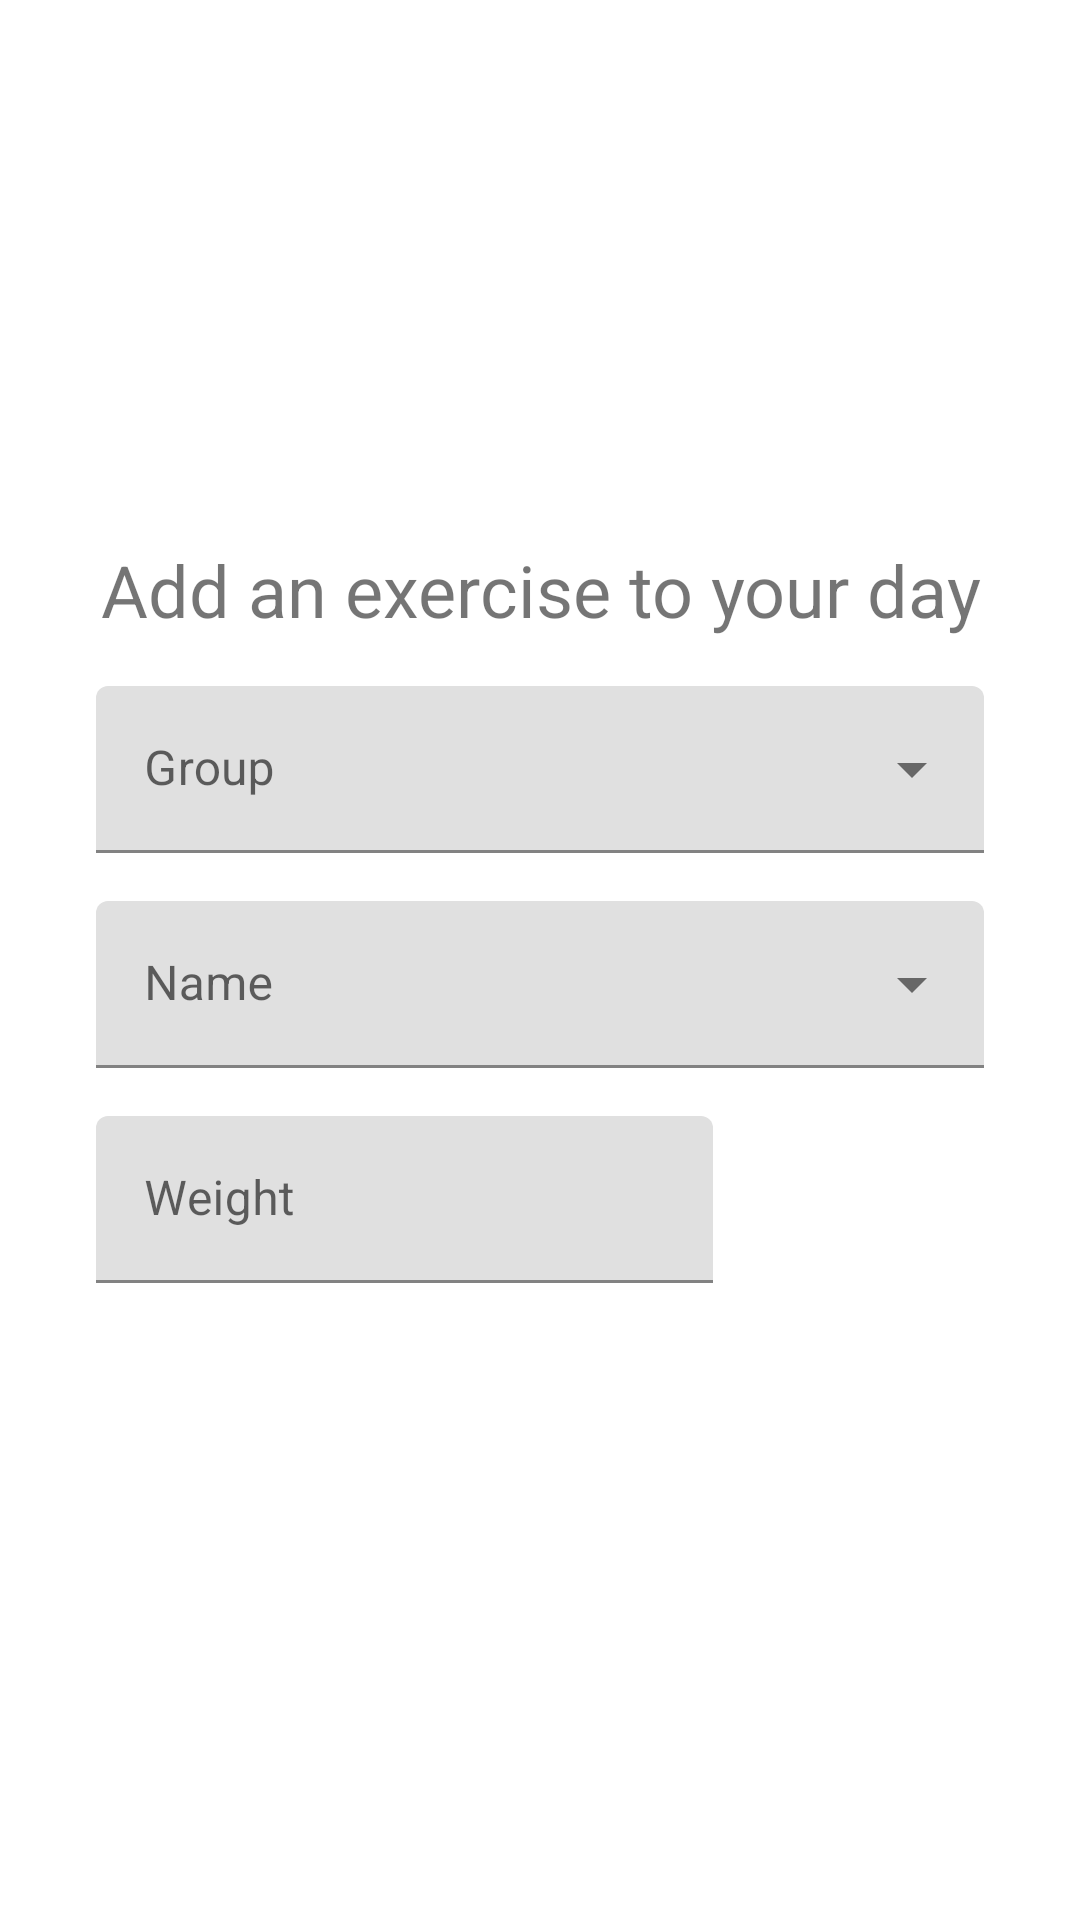

Produce the Android XML layout that renders to this screen, including the resource entries it uses.
<!-- AndroidManifest.xml: application theme Theme.Licenta -->
<!-- res/layout/alert_dialog_exercise.xml -->
<?xml version="1.0" encoding="utf-8"?>
<LinearLayout xmlns:android="http://schemas.android.com/apk/res/android"
    android:orientation="vertical"
    android:layout_width="match_parent"
    android:layout_height="match_parent"
    android:gravity="center"
    android:padding="@dimen/app_padding_large">

    <TextView
        android:id="@+id/dialog_exercise_register_tv"
        android:layout_width="match_parent"
        android:layout_height="wrap_content"
        android:gravity="center"
        android:text="Add an exercise to your day"
        android:textSize="@dimen/text_size_titles"
        android:layout_marginBottom="@dimen/login_form_fields_margin_between"/>
    
    <com.google.android.material.textfield.TextInputLayout
        android:id="@+id/dialog_exercise_group_til"
        android:layout_width="match_parent"
        android:layout_height="wrap_content"
        android:layout_marginBottom="@dimen/login_form_fields_margin_between"
        style="@style/Widget.MaterialComponents.TextInputLayout.FilledBox.ExposedDropdownMenu"
        >
        <AutoCompleteTextView
            android:id="@+id/dialog_exercise_group_actv"
            android:hint="Group"
            android:layout_width="match_parent"
            android:layout_height="match_parent"
            android:inputType="none"
            />
    </com.google.android.material.textfield.TextInputLayout>

    <com.google.android.material.textfield.TextInputLayout
        android:id="@+id/dialog_exercise_name_til"
        android:layout_width="match_parent"
        android:layout_height="wrap_content"
        android:layout_marginBottom="@dimen/login_form_fields_margin_between"
        style="@style/Widget.MaterialComponents.TextInputLayout.FilledBox.ExposedDropdownMenu"
        >

        <AutoCompleteTextView
            android:id="@+id/dialog_exercise_name_actv"
            android:hint="Name"
            android:layout_width="match_parent"
            android:layout_height="match_parent"
            android:inputType="none"
            />
    </com.google.android.material.textfield.TextInputLayout>

    <LinearLayout
        android:id="@+id/dialog_exercise_weight_ll"
        android:layout_width="match_parent"
        android:layout_height="wrap_content"
        android:layout_marginBottom="@dimen/login_form_fields_margin_between"
        android:orientation="horizontal"
        android:layout_gravity="center_horizontal"
        android:gravity="center_horizontal"
        android:visibility="visible"
        android:weightSum="7">

        <com.google.android.material.textfield.TextInputLayout
            android:id="@+id/dialog_exercise_weight_til"
            android:layout_width="0dp"
            android:layout_height="wrap_content"
            android:layout_weight="5"
            android:layout_gravity="center_horizontal"
            android:layout_marginEnd="@dimen/app_margin_small"
            android:layout_marginBottom="@dimen/login_form_fields_margin_between"
            style="@style/Widget.MaterialComponents.TextInputLayout.FilledBox"
            >
            <com.google.android.material.textfield.TextInputEditText
                android:id="@+id/dialog_exercise_weight_et"
                android:hint="Weight"
                android:layout_width="match_parent"
                android:layout_height="match_parent"
                android:inputType="numberDecimal"
                />
        </com.google.android.material.textfield.TextInputLayout>

        <com.google.android.material.button.MaterialButtonToggleGroup
            android:id="@+id/dialog_exercise_weight_tbg"
            android:layout_width="0dp"
            android:layout_weight="2"
            android:layout_height="wrap_content"
            android:layout_gravity="center_horizontal"
            android:gravity="center"
            >

            <Button
                android:id="@+id/dialog_exercise_g_rb"
                style="@style/Widget.App.Button.ToggleGroup.LeftButton"
                android:layout_width="wrap_content"
                android:layout_height="wrap_content"
                android:text="@string/unit_g"
                android:textAllCaps="false"
                android:textSize="@dimen/text_size_button" />

            <Button
                android:id="@+id/dialog_exercise_lbs_rb"
                style="@style/Widget.App.Button.ToggleGroup.RightButton"
                android:layout_width="wrap_content"
                android:layout_height="wrap_content"
                android:text="@string/unit_lbs"
                android:textAllCaps="false"
                android:textSize="@dimen/text_size_button" />
        </com.google.android.material.button.MaterialButtonToggleGroup>

    </LinearLayout>

    <LinearLayout
        android:id="@+id/dialog_exercise_cardio_ll"
        android:layout_width="match_parent"
        android:layout_height="wrap_content"
        android:orientation="vertical"
        android:visibility="gone"
        android:layout_marginBottom="@dimen/app_margin_medium"
        >

        <com.google.android.material.textfield.TextInputLayout
            android:id="@+id/dialog_exercise_time_til"
            android:layout_width="match_parent"
            android:layout_height="wrap_content"
            android:hint="Time"
            android:layout_marginBottom="@dimen/app_margin_medium"
            >

            <com.google.android.material.textfield.TextInputEditText
                android:id="@+id/dialog_exercise_time_et"
                android:layout_width="match_parent"
                android:layout_height="wrap_content"
                android:inputType="time"
                />

        </com.google.android.material.textfield.TextInputLayout>

        <LinearLayout
            android:id="@+id/dialog_exercise_cardio_distance_ll"
            android:layout_width="match_parent"
            android:layout_height="wrap_content"
            android:layout_marginBottom="@dimen/login_form_fields_margin_between"
            android:orientation="horizontal"
            android:layout_gravity="center_horizontal"
            android:gravity="center_horizontal"
            android:visibility="visible"
            android:weightSum="7">

            <com.google.android.material.textfield.TextInputLayout
                android:id="@+id/dialog_exercise_distance_til"
                android:layout_width="0dp"
                android:layout_height="wrap_content"
                android:layout_weight="5"
                android:layout_gravity="center_horizontal"
                android:layout_marginEnd="@dimen/app_margin_small"
                android:layout_marginBottom="@dimen/login_form_fields_margin_between"
                style="@style/Widget.MaterialComponents.TextInputLayout.FilledBox"
                >
                <com.google.android.material.textfield.TextInputEditText
                    android:id="@+id/dialog_exercise_distance_et"
                    android:hint="Distance"
                    android:layout_width="match_parent"
                    android:layout_height="match_parent"
                    android:inputType="numberDecimal"
                    />
            </com.google.android.material.textfield.TextInputLayout>

            <com.google.android.material.button.MaterialButtonToggleGroup
                android:id="@+id/dialog_exercise_distance_tbg"
                android:layout_width="0dp"
                android:layout_weight="2"
                android:layout_height="wrap_content"
                android:layout_gravity="center_horizontal"
                android:gravity="center"
                >

                <Button
                    android:id="@+id/dialog_exercise_km_rb"
                    style="@style/Widget.App.Button.ToggleGroup.LeftButton"
                    android:layout_width="wrap_content"
                    android:layout_height="wrap_content"
                    android:text="@string/unit_km"
                    android:textAllCaps="false"
                    android:textSize="@dimen/text_size_button" />

                <Button
                    android:id="@+id/dialog_exercise_mi_rb"
                    style="@style/Widget.App.Button.ToggleGroup.RightButton"
                    android:layout_width="wrap_content"
                    android:layout_height="wrap_content"
                    android:text="@string/unit_mi"
                    android:textAllCaps="false"
                    android:textSize="@dimen/text_size_button" />
            </com.google.android.material.button.MaterialButtonToggleGroup>

        </LinearLayout>

    </LinearLayout>
</LinearLayout>
<!-- resources referenced by this layout -->
<resources>
  <dimen name="app_margin_medium">16dp</dimen>
  <dimen name="app_margin_small">8dp</dimen>
  <dimen name="app_padding_large">32dp</dimen>
  <dimen name="login_form_fields_margin_between">16dp</dimen>
  <dimen name="text_size_button">14sp</dimen>
  <dimen name="text_size_titles">24sp</dimen>
  <string name="unit_g">g</string>
  <string name="unit_km">km</string>
  <string name="unit_lbs">lbs</string>
  <string name="unit_mi">mi</string>
  <style name="Widget.App.Button.ToggleGroup.LeftButton" parent="Widget.MaterialComponents.Button.OutlinedButton">
          <item name="android:radius">16dp</item>
          <item name="android:insetTop">0dp</item>
          <item name="android:insetBottom">0dp</item>
          <item name="android:paddingLeft">12dp</item>
          <item name="android:paddingRight">12dp</item>
          <item name="android:minWidth">48dp</item>
          <item name="android:minHeight">48dp</item>
          <item name="shapeAppearanceOverlay">@style/toggle_button_left_corner_cut</item>
      </style>
  <style name="Widget.App.Button.ToggleGroup.RightButton" parent="Widget.MaterialComponents.Button.OutlinedButton">
          <item name="android:radius">16dp</item>
          <item name="android:insetTop">0dp</item>
          <item name="android:insetBottom">0dp</item>
          <item name="android:paddingLeft">12dp</item>
          <item name="android:paddingRight">12dp</item>
          <item name="android:minWidth">48dp</item>
          <item name="android:minHeight">48dp</item>
          <item name="shapeAppearanceOverlay">@style/toggle_button_right_corner_cut</item>
      </style>
  <style name="Theme.Licenta" parent="Theme.MaterialComponents.DayNight.NoActionBar">
          
          <item name="colorPrimary">@color/purple_500</item>
          <item name="colorPrimaryVariant">@color/purple_700</item>
          <item name="colorOnPrimary">@color/white</item>
          
          <item name="colorSecondary">@color/teal_200</item>
          <item name="colorSecondaryVariant">@color/teal_700</item>
          <item name="colorOnSecondary">@color/black</item>
          
          <item name="android:statusBarColor" tools:targetApi="l">?attr/colorPrimaryVariant</item>
          
          <item name="android:windowContentOverlay">@null</item>
      </style>
  <style name="toggle_button_left_corner_cut">
          <item name="cornerFamily">rounded</item>
          <item name="cornerFamilyTopRight">cut</item>
          <item name="cornerFamilyBottomRight">cut</item>
          <item name="cornerSizeTopLeft">16dp</item>
          <item name="cornerSizeBottomLeft">16dp</item>
      </style>
  <style name="toggle_button_right_corner_cut">
          <item name="cornerFamily">rounded</item>
          <item name="cornerFamilyTopLeft">cut</item>
          <item name="cornerFamilyBottomLeft">cut</item>
          <item name="cornerSizeTopRight">16dp</item>
          <item name="cornerSizeBottomRight">16dp</item>
      </style>
  <!-- not gathered from this repository: default colours our renderer supplied (Android Studio template values) -->
  <color name="purple_500">#FF6200EE</color>
  <color name="purple_700">#FF3700B3</color>
  <color name="teal_200">#FF03DAC5</color>
  <color name="teal_700">#FF018786</color>
  <color name="black">#FF000000</color>
  <color name="white">#FFFFFFFF</color>
</resources>
